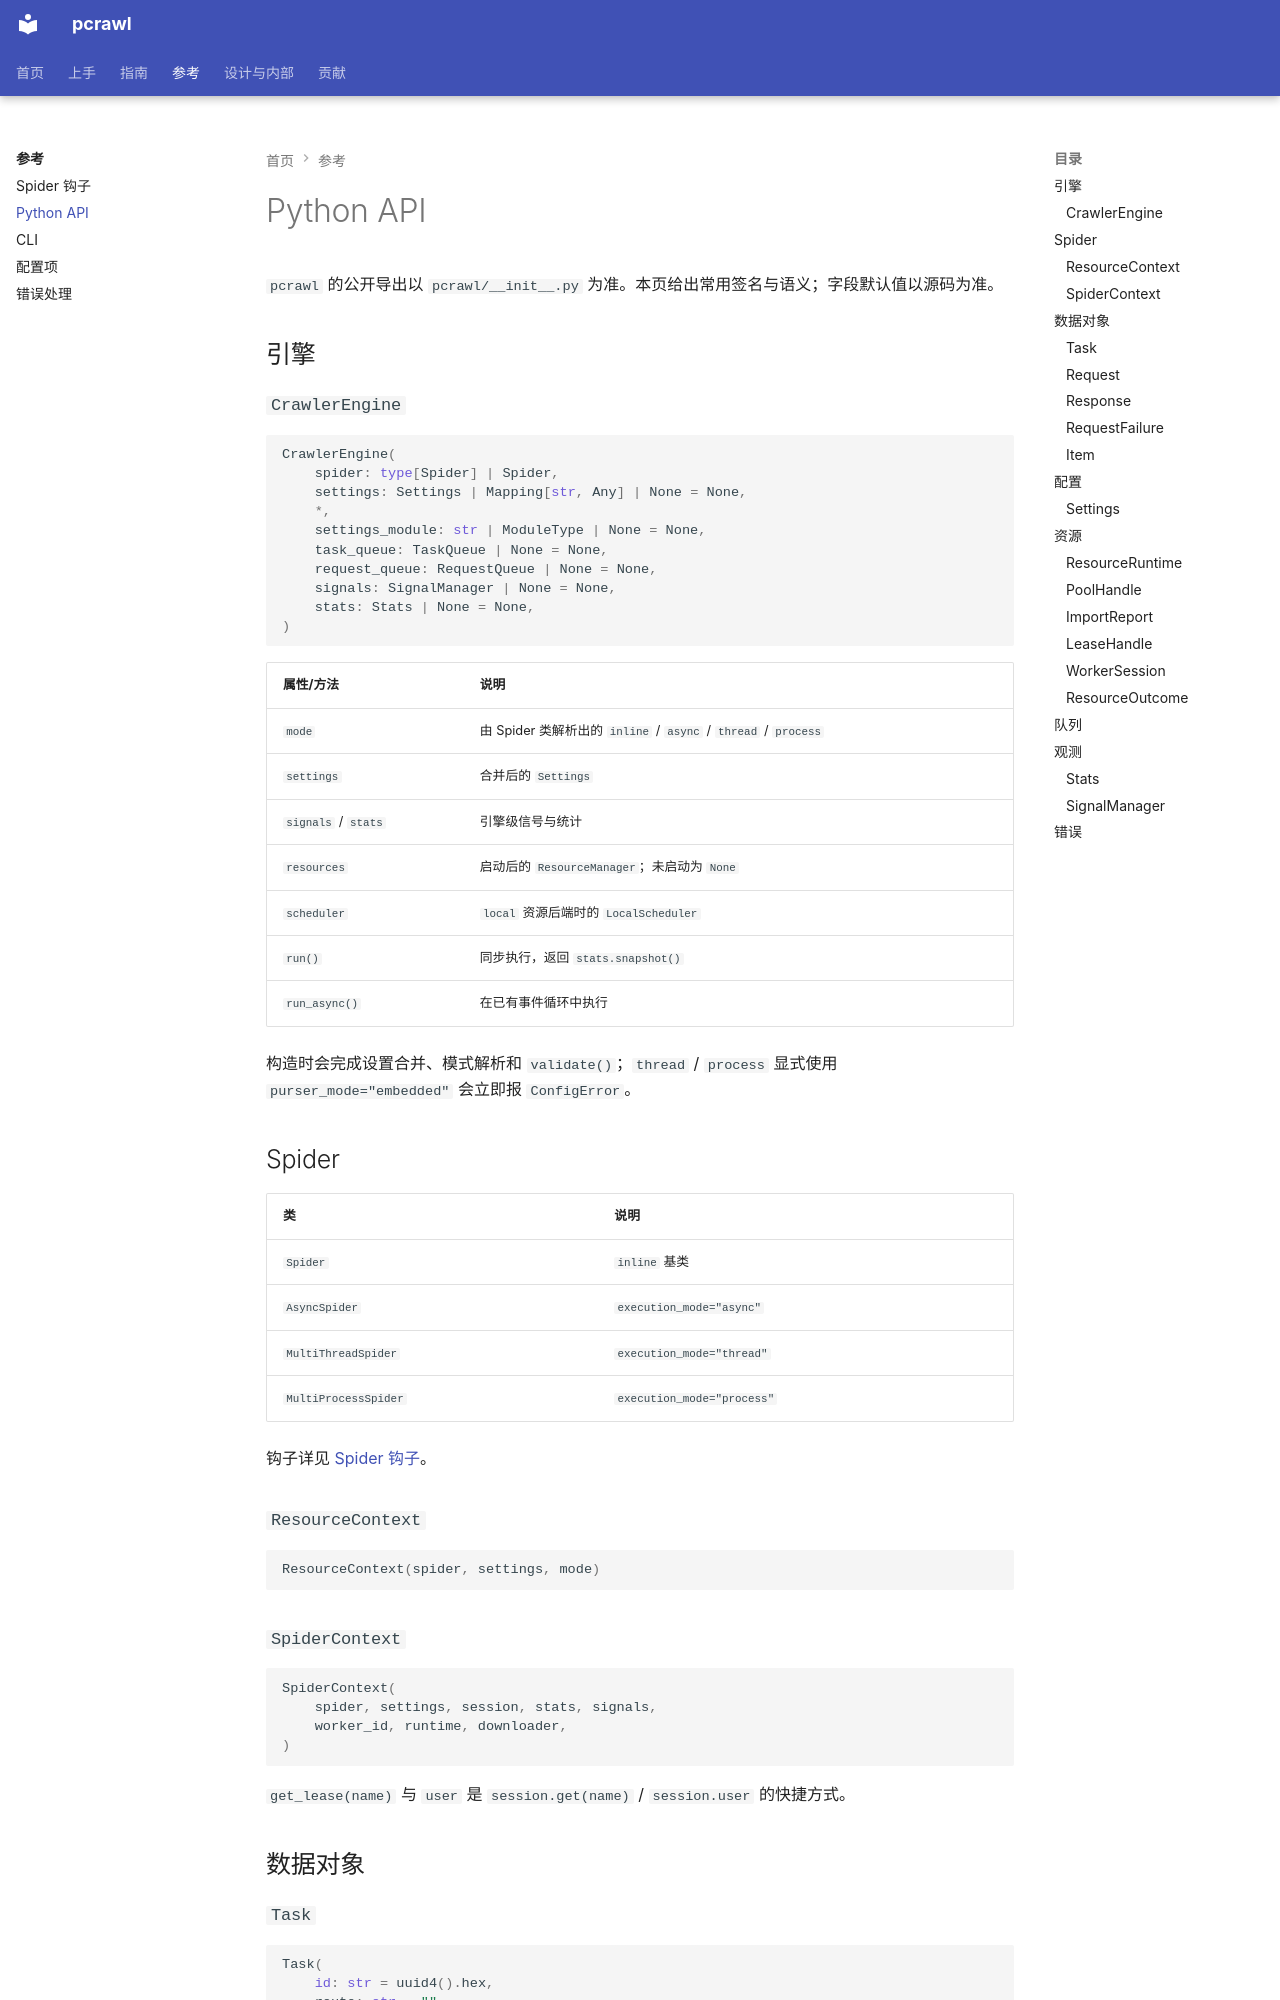

repository: kusen-alpha/pcrawl · page: reference/api/index.html · generator: mkdocs

# Python API

`pcrawl` 的公开导出以 `pcrawl/__init__.py` 为准。本页给出常用签名与语义；字段默认值以源码为准。

## 引擎

### `CrawlerEngine`

```python
CrawlerEngine(
    spider: type[Spider] | Spider,
    settings: Settings | Mapping[str, Any] | None = None,
    *,
    settings_module: str | ModuleType | None = None,
    task_queue: TaskQueue | None = None,
    request_queue: RequestQueue | None = None,
    signals: SignalManager | None = None,
    stats: Stats | None = None,
)
```

| 属性/方法 | 说明 |
| --- | --- |
| `mode` | 由 Spider 类解析出的 `inline` / `async` / `thread` / `process` |
| `settings` | 合并后的 `Settings` |
| `signals` / `stats` | 引擎级信号与统计 |
| `resources` | 启动后的 `ResourceManager`；未启动为 `None` |
| `scheduler` | `local` 资源后端时的 `LocalScheduler` |
| `run()` | 同步执行，返回 `stats.snapshot()` |
| `run_async()` | 在已有事件循环中执行 |

构造时会完成设置合并、模式解析和 `validate()`；`thread` / `process` 显式使用 `purser_mode="embedded"` 会立即报 `ConfigError`。

## Spider

| 类 | 说明 |
| --- | --- |
| `Spider` | `inline` 基类 |
| `AsyncSpider` | `execution_mode="async"` |
| `MultiThreadSpider` | `execution_mode="thread"` |
| `MultiProcessSpider` | `execution_mode="process"` |

钩子详见 [Spider 钩子](spider.md)。

### `ResourceContext`

```python
ResourceContext(spider, settings, mode)
```

### `SpiderContext`

```python
SpiderContext(
    spider, settings, session, stats, signals,
    worker_id, runtime, downloader,
)
```

`get_lease(name)` 与 `user` 是 `session.get(name)` / `session.user` 的快捷方式。

## 数据对象

### `Task`

```python
Task(
    id: str = uuid4().hex,
    route: str = "",
    payload: dict[str, Any] = {},
    priority: int = 0,
    retries: int = 0,
    max_retries: int | None = None,
    created_at: float = time.time(),
)
```

`to_dict()` / `from_dict()` 用于队列序列化。
